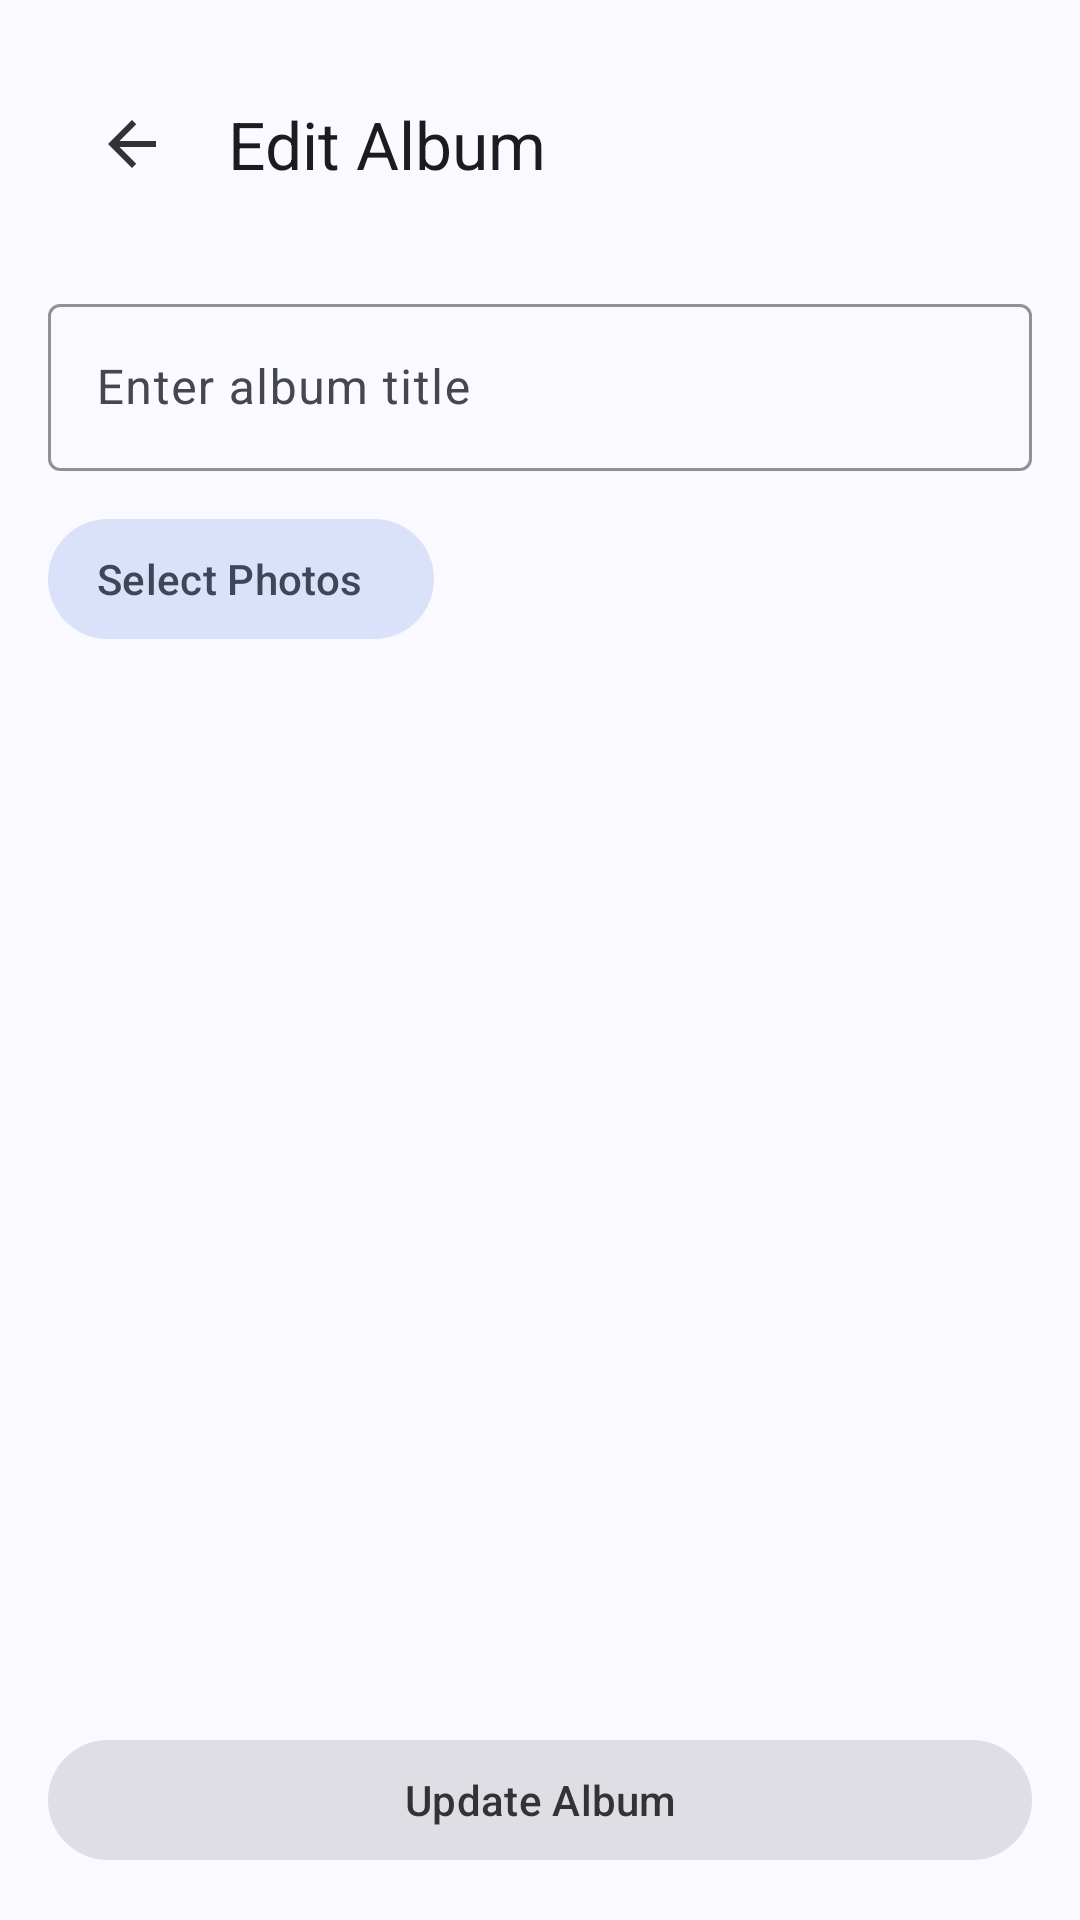

Reconstruct the res/layout file that produces this screen, plus the resources it refers to.
<!-- AndroidManifest.xml: application theme Theme.MemorAI -->
<!-- res/layout/fragment_album_update.xml -->
<?xml version="1.0" encoding="utf-8"?>
<androidx.constraintlayout.widget.ConstraintLayout xmlns:android="http://schemas.android.com/apk/res/android"
    xmlns:app="http://schemas.android.com/apk/res-auto"
    android:layout_width="match_parent"
    android:layout_height="match_parent"
    android:background="?attr/colorSurface"
    android:padding="16dp">

    
    <com.google.android.material.appbar.MaterialToolbar
        android:id="@+id/toolbarAlbumUpdate"
        style="@style/ThemeOverlay.Material3.Toolbar.Surface"
        android:layout_height="?attr/actionBarSize"
        app:navigationIcon="@drawable/ic_back"
        android:layout_width="match_parent"
        android:background="?attr/colorSurface"
        app:layout_constraintTop_toTopOf="parent"
        app:title="@string/edit_album" />

    
    <com.google.android.material.textfield.TextInputLayout
        android:id="@+id/textInputLayoutAlbumTitle"
        style="@style/Widget.Material3.TextInputLayout.OutlinedBox"
        android:layout_height="wrap_content"
        android:layout_marginTop="16dp"
        android:layout_width="match_parent"
        android:hint="@string/enter_album_title"
        app:boxStrokeColor="@color/md_theme_outlineVariant"
        app:endIconMode="clear_text"
        app:layout_constraintTop_toBottomOf="@id/toolbarAlbumUpdate">

        <com.google.android.material.textfield.TextInputEditText
            android:id="@+id/editTextAlbumTitle"
            android:layout_width="match_parent"
            android:layout_height="wrap_content"
            android:inputType="textCapSentences" />
    </com.google.android.material.textfield.TextInputLayout>

    
    <com.google.android.material.button.MaterialButton
        android:id="@+id/buttonSelectPhotos"
        android:layout_width="wrap_content"
        android:layout_height="wrap_content"
        style="@style/Widget.Material3.Button.TonalButton.Icon"
        android:text="@string/select_photos"
        android:layout_marginTop="12dp"
        app:icon="@drawable/ic_photos"
        app:layout_constraintStart_toStartOf="parent"
        app:layout_constraintTop_toBottomOf="@id/textInputLayoutAlbumTitle" />

    
    <androidx.recyclerview.widget.RecyclerView
        android:id="@+id/recyclerViewSelectedPhotos"
        android:layout_width="match_parent"
        android:layout_height="0dp"
        android:layout_marginTop="12dp"
        android:clipToPadding="false"
        app:layout_constraintBottom_toTopOf="@id/buttonUpdateAlbum"
        android:padding="8dp"
        android:scrollbars="vertical"
        app:layoutManager="androidx.recyclerview.widget.GridLayoutManager"
        app:layout_constraintTop_toBottomOf="@id/buttonSelectPhotos"
        app:spanCount="3" />

    
    <com.google.android.material.button.MaterialButton
        android:id="@+id/buttonUpdateAlbum"
        style="@style/Widget.Material3.Button.TonalButton"
        android:layout_height="wrap_content"
        android:layout_width="match_parent"
        android:layout_marginTop="16dp"
        android:enabled="false"
        android:textColor="@color/theme_night_theme"
        android:text="@string/update_album"
        app:layout_constraintBottom_toBottomOf="parent"
        app:tooltipText="@string/tooltip_update_album" />

</androidx.constraintlayout.widget.ConstraintLayout>
<!-- resources referenced by this layout -->
<resources>
  <color name="md_theme_outlineVariant">#C4C6D0</color>
  <color name="theme_night_theme">#333</color>
  <!-- drawable ic_back (drawable) -->
  <vector xmlns:android="http://schemas.android.com/apk/res/android"
      android:width="24dp"
      android:height="24dp"
      android:autoMirrored="true"
      android:tint="@color/theme_night_theme"
      android:viewportWidth="24"
      android:viewportHeight="24">
  
      <path
          android:fillColor="@android:color/white"
          android:pathData="M20,11H7.83l5.59,-5.59L12,4l-8,8 8,8 1.41,-1.41L7.83,13H20v-2z" />
  
  </vector>
  <string name="edit_album">Edit Album</string>
  <string name="enter_album_title">Enter album title</string>
  <string name="select_photos">Select Photos</string>
  <string name="tooltip_update_album">Enter album title and select photos</string>
  <string name="update_album">Update Album</string>
  <color name="md_theme_primary">#415F91</color>
  <color name="md_theme_onPrimary">#FFFFFF</color>
  <color name="md_theme_primaryContainer">#D6E3FF</color>
  <color name="md_theme_onPrimaryContainer">#284777</color>
  <color name="md_theme_secondary">#565F71</color>
  <color name="md_theme_onSecondary">#FFFFFF</color>
  <color name="md_theme_secondaryContainer">#DAE2F9</color>
  <color name="md_theme_onSecondaryContainer">#3E4759</color>
  <color name="md_theme_tertiary">#705575</color>
  <color name="md_theme_onTertiary">#FFFFFF</color>
  <color name="md_theme_tertiaryContainer">#FAD8FD</color>
  <color name="md_theme_onTertiaryContainer">#573E5C</color>
  <color name="md_theme_error">#BA1A1A</color>
  <color name="md_theme_onError">#FFFFFF</color>
  <color name="md_theme_errorContainer">#FFDAD6</color>
  <color name="md_theme_onErrorContainer">#93000A</color>
  <color name="md_theme_background">#F9F9FF</color>
  <color name="md_theme_onBackground">#191C20</color>
  <color name="md_theme_surface">#F9F9FF</color>
  <color name="md_theme_onSurface">#191C20</color>
  <color name="md_theme_surfaceVariant">#E0E2EC</color>
  <color name="md_theme_onSurfaceVariant">#44474E</color>
  <color name="md_theme_outline">#74777F</color>
  <color name="md_theme_inverseSurface">#2E3036</color>
  <color name="md_theme_inverseOnSurface">#F0F0F7</color>
  <color name="md_theme_inversePrimary">#AAC7FF</color>
  <color name="md_theme_primaryFixed">#D6E3FF</color>
  <color name="md_theme_onPrimaryFixed">#001B3E</color>
  <color name="md_theme_primaryFixedDim">#AAC7FF</color>
  <color name="md_theme_onPrimaryFixedVariant">#284777</color>
  <color name="md_theme_secondaryFixed">#DAE2F9</color>
  <color name="md_theme_onSecondaryFixed">#131C2B</color>
  <color name="md_theme_secondaryFixedDim">#BEC6DC</color>
  <color name="md_theme_onSecondaryFixedVariant">#3E4759</color>
  <color name="md_theme_tertiaryFixed">#FAD8FD</color>
  <color name="md_theme_onTertiaryFixed">#28132E</color>
  <color name="md_theme_tertiaryFixedDim">#DDBCE0</color>
  <color name="md_theme_onTertiaryFixedVariant">#573E5C</color>
  <color name="md_theme_surfaceDim">#D9D9E0</color>
  <color name="md_theme_surfaceBright">#F9F9FF</color>
  <color name="md_theme_surfaceContainerLowest">#FFFFFF</color>
  <color name="md_theme_surfaceContainerLow">#F3F3FA</color>
  <color name="md_theme_surfaceContainer">#EDEDF4</color>
  <color name="md_theme_surfaceContainerHigh">#E7E8EE</color>
  <color name="md_theme_surfaceContainerHighest">#E2E2E9</color>
</resources>
